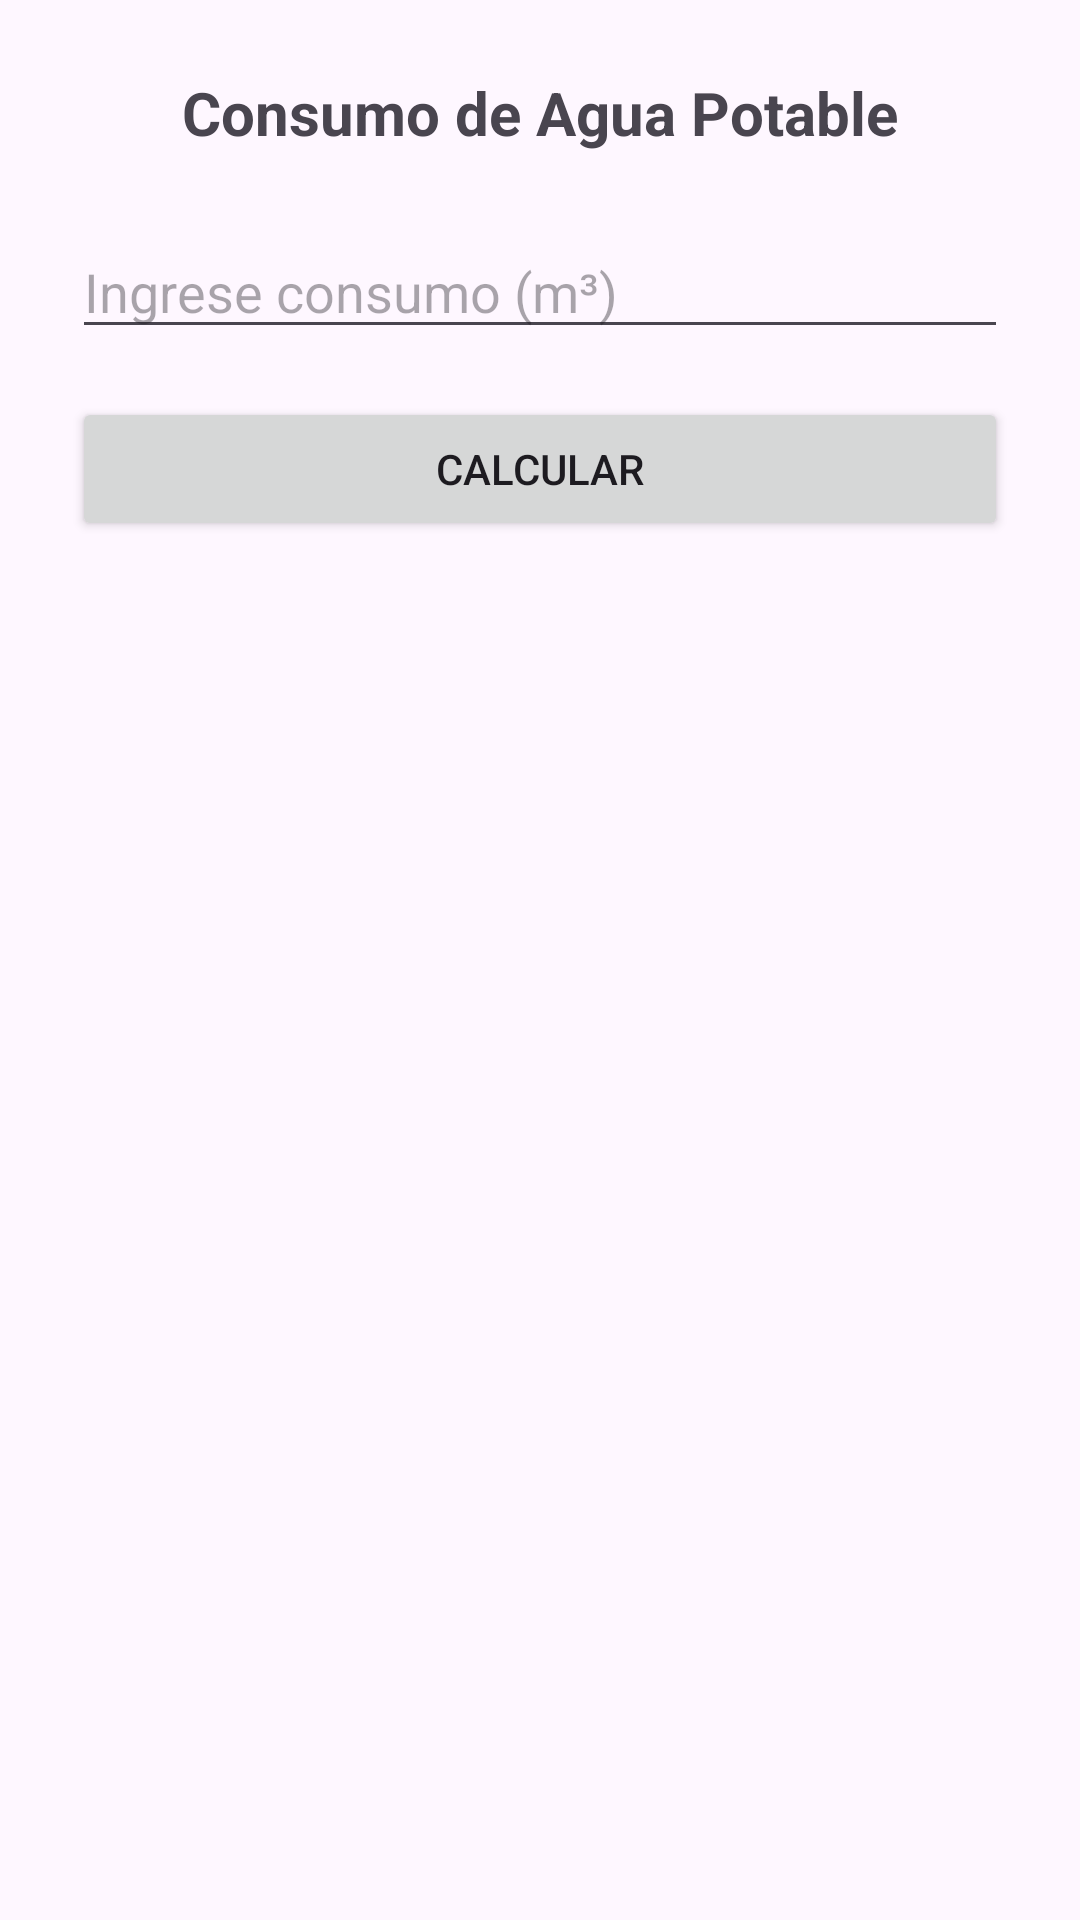

Write the Android layout XML for this screen, with the resource values it uses.
<!-- AndroidManifest.xml: application theme Theme.AppGrupo3 -->
<!-- res/layout/fragment_pregunta1.xml -->
<?xml version="1.0" encoding="utf-8"?>
<androidx.constraintlayout.widget.ConstraintLayout
    xmlns:android="http://schemas.android.com/apk/res/android"
    xmlns:app="http://schemas.android.com/apk/res-auto"
    android:layout_width="match_parent"
    android:layout_height="match_parent"
    android:padding="24dp">

    <TextView
        android:id="@+id/tvTitulo"
        android:layout_width="wrap_content"
        android:layout_height="wrap_content"
        android:text="Consumo de Agua Potable"
        android:textSize="20sp"
        android:textStyle="bold"
        app:layout_constraintTop_toTopOf="parent"
        app:layout_constraintStart_toStartOf="parent"
        app:layout_constraintEnd_toEndOf="parent" />

    <EditText
        android:id="@+id/etConsumo"
        android:layout_width="0dp"
        android:layout_height="wrap_content"
        android:hint="Ingrese consumo (m³)"
        android:inputType="numberDecimal"
        android:layout_marginTop="24dp"
        app:layout_constraintTop_toBottomOf="@id/tvTitulo"
        app:layout_constraintStart_toStartOf="parent"
        app:layout_constraintEnd_toEndOf="parent" />

    <Button
        android:id="@+id/btnCalcular"
        android:layout_width="0dp"
        android:layout_height="wrap_content"
        android:text="Calcular"
        android:layout_marginTop="16dp"
        app:layout_constraintTop_toBottomOf="@id/etConsumo"
        app:layout_constraintStart_toStartOf="parent"
        app:layout_constraintEnd_toEndOf="parent" />

    <TextView
        android:id="@+id/tvResultado"
        android:layout_width="0dp"
        android:layout_height="wrap_content"
        android:layout_marginTop="24dp"
        android:textSize="16sp"
        android:gravity="center"
        app:layout_constraintTop_toBottomOf="@id/btnCalcular"
        app:layout_constraintStart_toStartOf="parent"
        app:layout_constraintEnd_toEndOf="parent" />

</androidx.constraintlayout.widget.ConstraintLayout>
<!-- resources referenced by this layout -->
<resources>
  <style name="Theme.AppGrupo3" parent="Base.Theme.AppGrupo3" />
  <style name="Base.Theme.AppGrupo3" parent="Theme.Material3.DayNight.NoActionBar">
          
          
      </style>
</resources>
